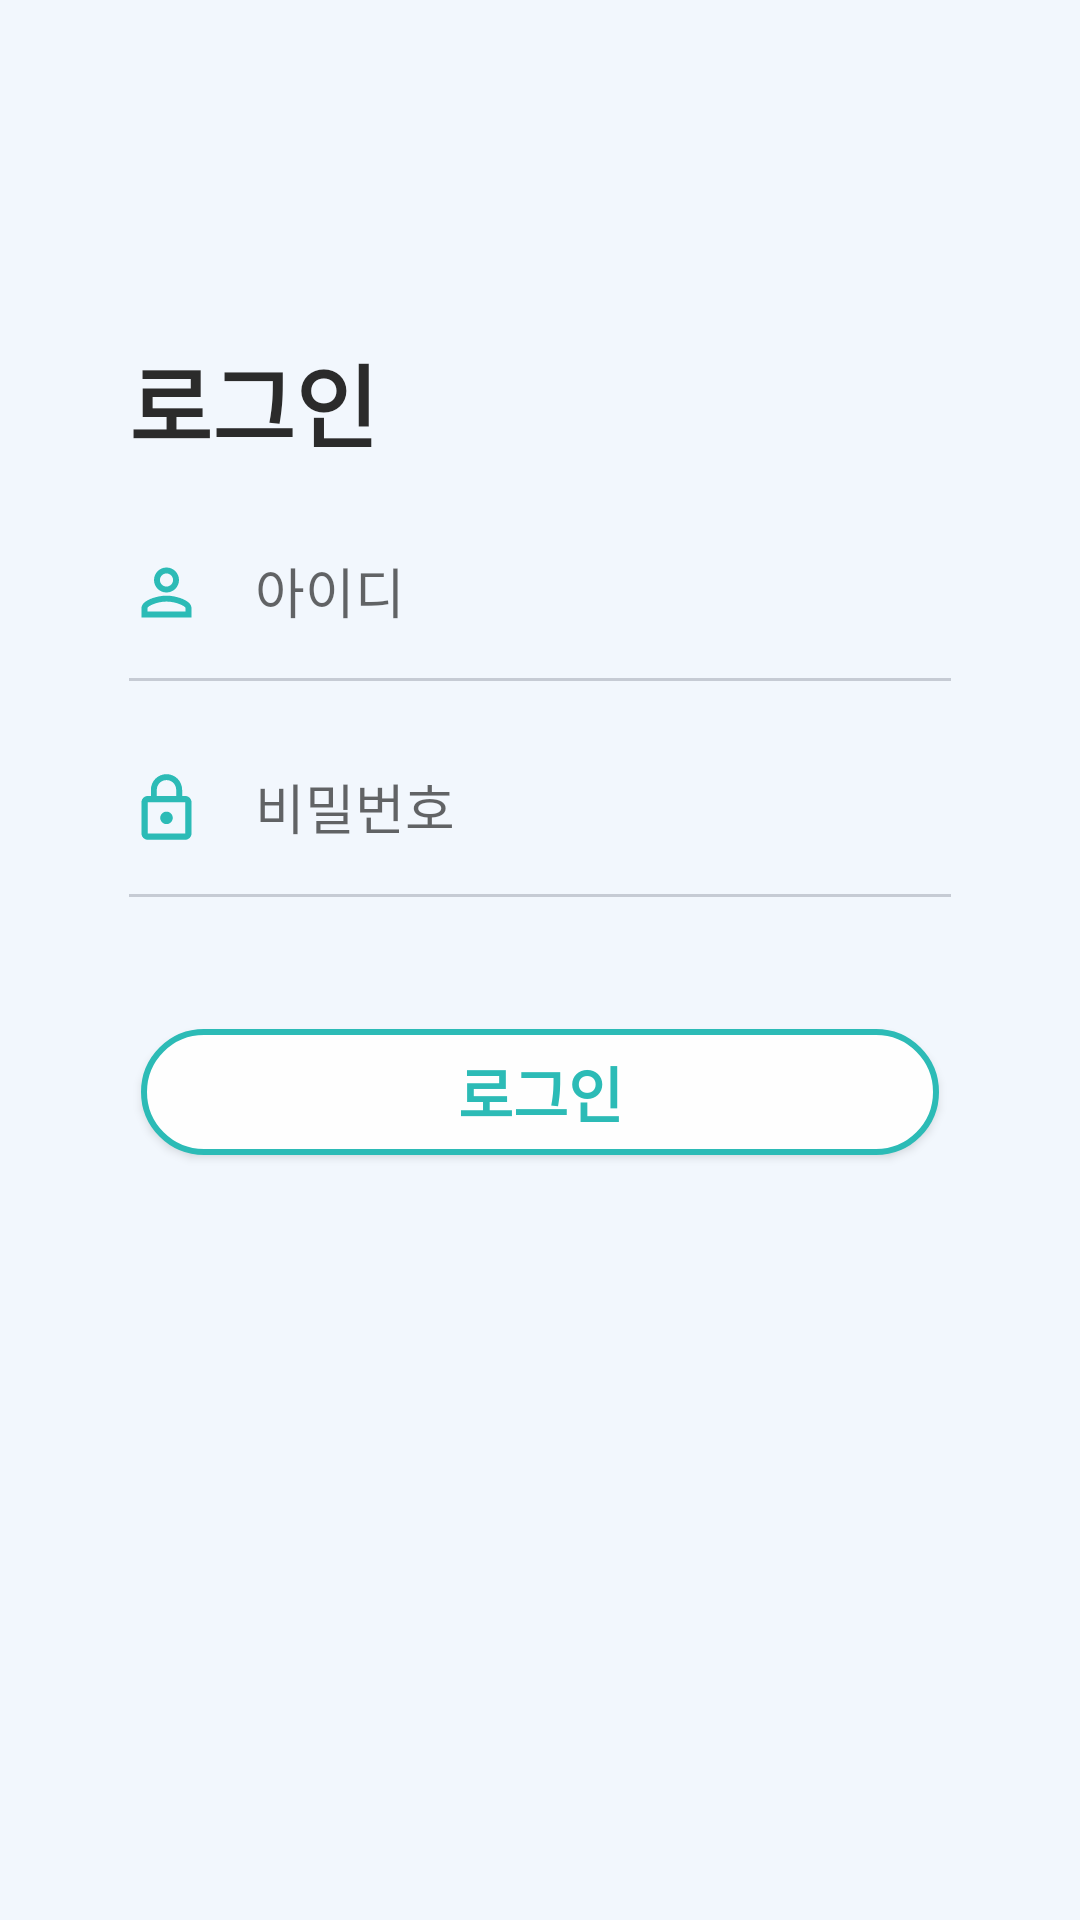

Here is an Android app screen rendered from its layout file. Give the layout XML and the strings, colors and styles it references.
<!-- AndroidManifest.xml: application theme AppTheme -->
<!-- res/layout/activity_login.xml -->
<?xml version="1.0" encoding="utf-8"?>
<LinearLayout xmlns:android="http://schemas.android.com/apk/res/android"
    xmlns:app="http://schemas.android.com/apk/res-auto"
    android:layout_width="match_parent"
    android:layout_height="match_parent"
    android:paddingLeft="43dp"
    android:paddingRight="43dp"
    android:background="@color/colorBackGround"
    android:fitsSystemWindows="true"
    android:orientation="vertical">

    <TextView
        android:layout_width="275dp"
        android:layout_height="39dp"
        android:layout_marginTop="112dp"
        android:layout_marginBottom="34dp"
        android:text="로그인"
        android:textSize="30dp"
        android:textStyle="bold"
        android:textColor="@color/commonTextDefault"/>

    <LinearLayout
        android:layout_width="match_parent"
        android:layout_height="25dp"
        android:layout_marginBottom="16dp">

        <ImageView
            android:layout_width="25dp"
            android:layout_height="25dp"
            android:layout_marginRight="17dp"
            android:src="@drawable/ic_id_24dp"/>
        
        <EditText
            android:id="@+id/id_edittext"
            android:layout_width="match_parent"
            android:layout_height="match_parent"
            android:background="@null"
            android:inputType="text"
            android:textSize="18dp"
            android:hint="아이디"/>

    </LinearLayout>

    <View
        android:layout_width="match_parent"
        android:layout_height="1dp"
        android:layout_marginBottom="30dp"
        android:background="@color/grey_30" />

    <LinearLayout
        android:layout_width="match_parent"
        android:layout_height="25dp"
        android:layout_marginBottom="16dp">

        <ImageView
            android:layout_width="25dp"
            android:layout_height="25dp"
            android:layout_marginRight="17dp"
            android:src="@drawable/ic_pw_24dp"/>

        <EditText
            android:id="@+id/pw_edittext"
            android:layout_width="match_parent"
            android:layout_height="match_parent"
            android:background="@null"
            android:inputType="textPassword"
            android:textSize="18dp"
            android:hint="비밀번호"/>
    </LinearLayout>

    <View
        android:layout_width="match_parent"
        android:layout_height="1dp"
        android:layout_marginBottom="40dp"
        android:background="@color/grey_30" />

    <Button
        android:id="@+id/login_button"
        android:layout_width="match_parent"
        android:layout_height="50dp"
        android:background="@drawable/btn_rounded_primary"
        android:text="로그인"
        android:textSize="20dp"
        android:textAllCaps="false"
        android:textAppearance="@style/TextAppearance.AppCompat.Button"
        android:textColor="@color/colorPrimary"
        android:textStyle="bold" />

    <TextView
        android:id="@+id/textview_appversion"
        android:layout_width="match_parent"
        android:layout_height="50dp"
        android:gravity="center"
        android:textSize="15dp"
        android:textColor="@color/commonTextDefault"/>

</LinearLayout>
<!-- resources referenced by this layout -->
<resources>
  <color name="colorBackGround">#f2f7fd</color>
  <color name="colorPrimary">#2cbbb6</color>
  <color name="commonTextDefault">#2B2B2B</color>
  <color name="grey_30">#c6cbd4</color>
  <!-- drawable btn_rounded_primary: vector/xml drawable (drawable, 2334 chars, omitted) -->
  <!-- drawable ic_id_24dp (drawable) -->
  <vector android:height="24dp" android:tint="#2CBBB6"
      android:viewportHeight="24.0" android:viewportWidth="24.0"
      android:width="24dp" xmlns:android="http://schemas.android.com/apk/res/android">
      <path android:fillColor="#FF000000" android:pathData="M12,5.9c1.16,0 2.1,0.94 2.1,2.1s-0.94,2.1 -2.1,2.1S9.9,9.16 9.9,8s0.94,-2.1 2.1,-2.1m0,9c2.97,0 6.1,1.46 6.1,2.1v1.1L5.9,18.1L5.9,17c0,-0.64 3.13,-2.1 6.1,-2.1M12,4C9.79,4 8,5.79 8,8s1.79,4 4,4 4,-1.79 4,-4 -1.79,-4 -4,-4zM12,13c-2.67,0 -8,1.34 -8,4v3h16v-3c0,-2.66 -5.33,-4 -8,-4z"/>
  </vector>
  <!-- drawable ic_pw_24dp (drawable) -->
  <vector android:height="24dp" android:tint="#2CBBB6"
      android:viewportHeight="24.0" android:viewportWidth="24.0"
      android:width="24dp" xmlns:android="http://schemas.android.com/apk/res/android">
      <path android:fillColor="#FF000000" android:pathData="M12,17c1.1,0 2,-0.9 2,-2s-0.9,-2 -2,-2 -2,0.9 -2,2 0.9,2 2,2zM18,8h-1L17,6c0,-2.76 -2.24,-5 -5,-5S7,3.24 7,6v2L6,8c-1.1,0 -2,0.9 -2,2v10c0,1.1 0.9,2 2,2h12c1.1,0 2,-0.9 2,-2L20,10c0,-1.1 -0.9,-2 -2,-2zM8.9,6c0,-1.71 1.39,-3.1 3.1,-3.1s3.1,1.39 3.1,3.1v2L8.9,8L8.9,6zM18,20L6,20L6,10h12v10z"/>
  </vector>
  <style name="AppTheme" parent="Theme.AppCompat.Light.DarkActionBar">
          
          <item name="colorPrimary">@color/colorPrimary</item>
          <item name="colorPrimaryDark">@color/colorPrimaryDark</item>
          <item name="colorAccent">@color/colorAccent</item>
  
          <item name="windowNoTitle">true</item>
      </style>
  <color name="colorPrimaryDark">#00574B</color>
  <color name="colorAccent">#D81B60</color>
</resources>
